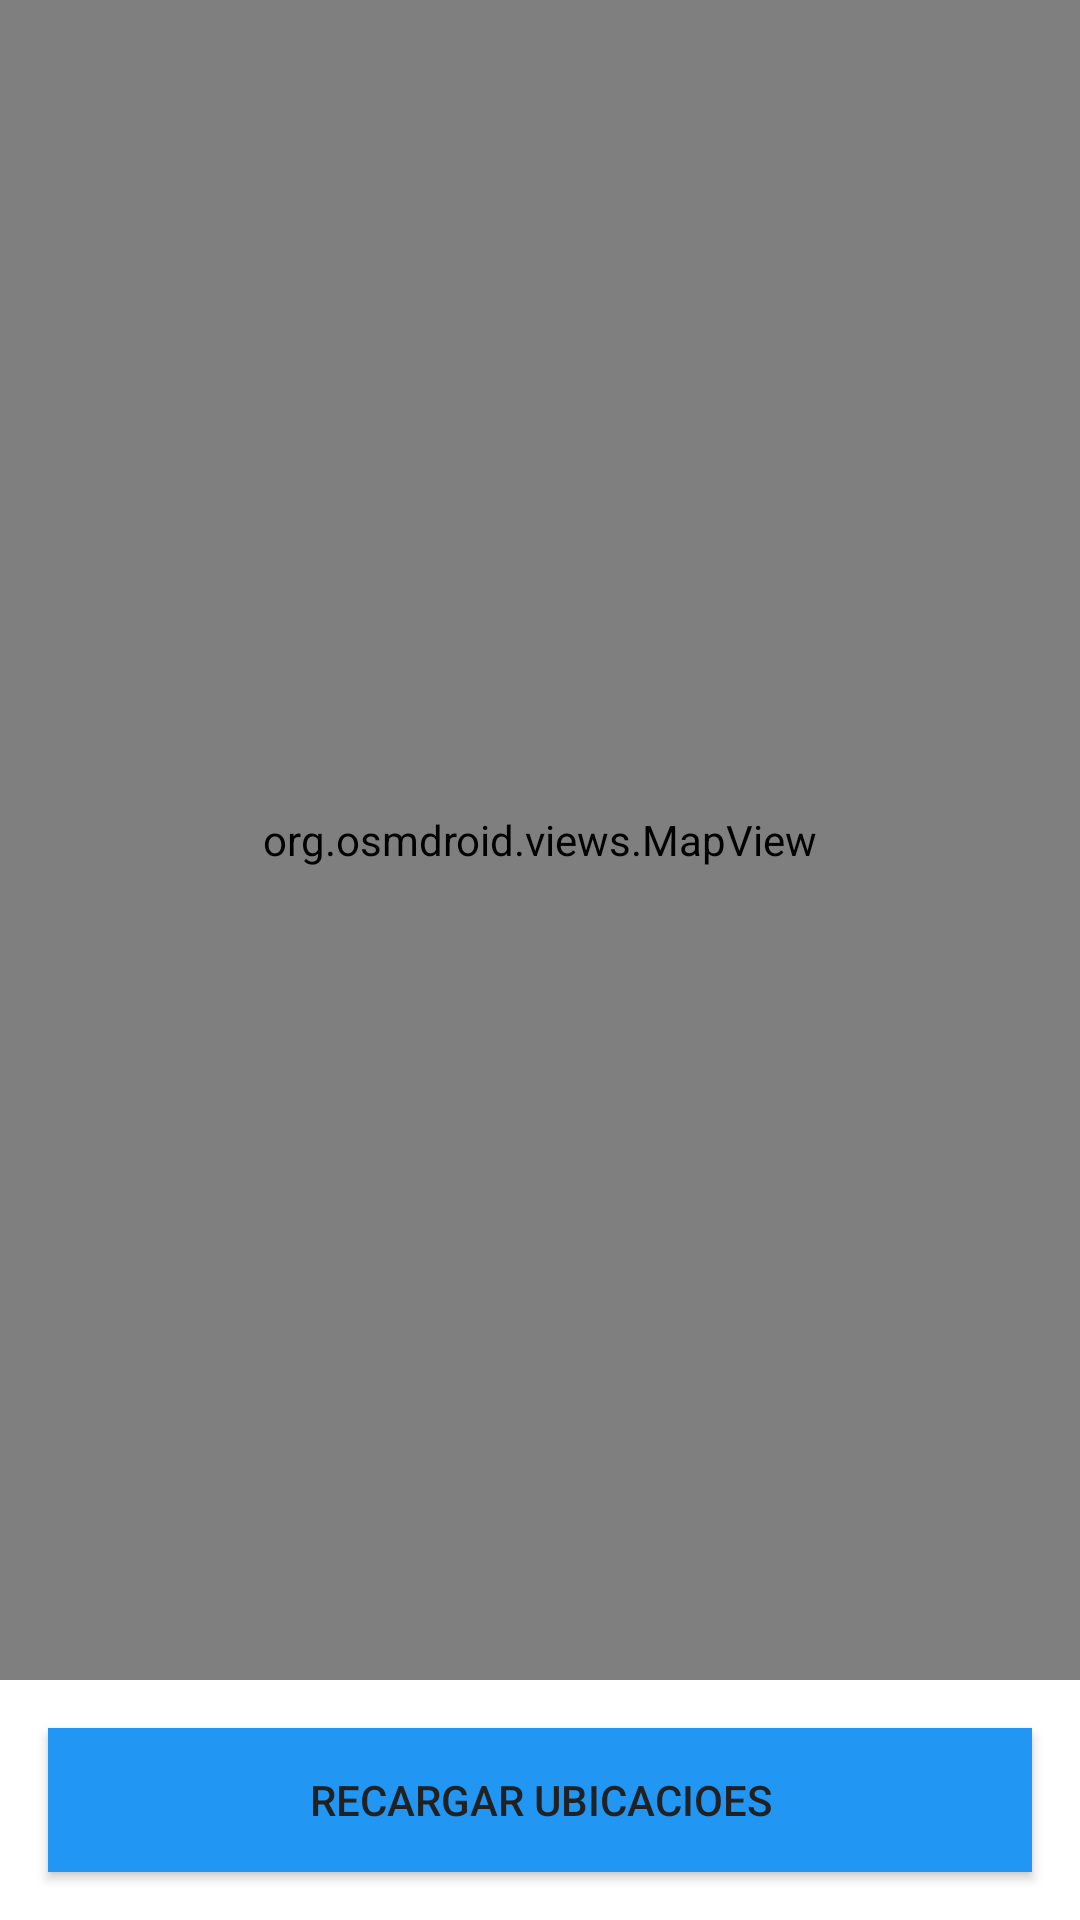

Produce the Android XML layout that renders to this screen, including the resource entries it uses.
<!-- AndroidManifest.xml: application theme Theme.TareaMovil -->
<!-- res/layout/activity_ubicaciones.xml -->
<?xml version="1.0" encoding="utf-8"?>
<RelativeLayout xmlns:android="http://schemas.android.com/apk/res/android"
    android:layout_width="match_parent"
    android:layout_height="match_parent">

    <org.osmdroid.views.MapView
        android:id="@+id/mapview"
        android:layout_width="match_parent"
        android:layout_height="match_parent"
        android:layout_above="@+id/btnRecargar" />

    <ProgressBar
        android:id="@+id/progressBar"
        android:layout_width="wrap_content"
        android:layout_height="wrap_content"
        android:layout_centerInParent="true"
        android:visibility="gone" />

    <Button
        android:id="@+id/btnRecargar"
        android:layout_width="match_parent"
        android:layout_height="wrap_content"
        android:layout_alignParentBottom="true"
        android:layout_marginStart="16dp"
        android:layout_marginTop="16dp"
        android:layout_marginEnd="16dp"
        android:layout_marginBottom="16dp"
        android:background="#2196F3"
        android:text="Recargar Ubicacioes"
        android:textColor="#212121" />

    <Button
        android:id="@+id/btnMostrarDistancias"
        android:layout_width="0dp"
        android:layout_height="wrap_content"
        android:layout_weight="1"
        android:text="Mostrar Distancias"
        android:layout_marginStart="4dp"
        android:background="#2196F3"
        android:textColor="#212121" />

</RelativeLayout>
<!-- resources referenced by this layout -->
<resources>
  <style name="Theme.TareaMovil" parent="Theme.MaterialComponents.DayNight.DarkActionBar">
  
          
          <item name="colorPrimary">@color/purple_500</item>
          <item name="colorPrimaryVariant">@color/purple_700</item>
          <item name="colorOnPrimary">@color/white</item>
          
          <item name="colorSecondary">@color/teal_200</item>
          <item name="colorSecondaryVariant">@color/teal_700</item>
          <item name="colorOnSecondary">@color/black</item>
          
          <item name="android:statusBarColor">?attr/colorPrimaryVariant</item>
          
      </style>
  <!-- not gathered from this repository: default colours our renderer supplied (Android Studio template values) -->
  <color name="purple_500">#FF6200EE</color>
  <color name="purple_700">#FF3700B3</color>
  <color name="teal_200">#FF03DAC5</color>
  <color name="teal_700">#FF018786</color>
  <color name="black">#FF000000</color>
  <color name="white">#FFFFFFFF</color>
</resources>
